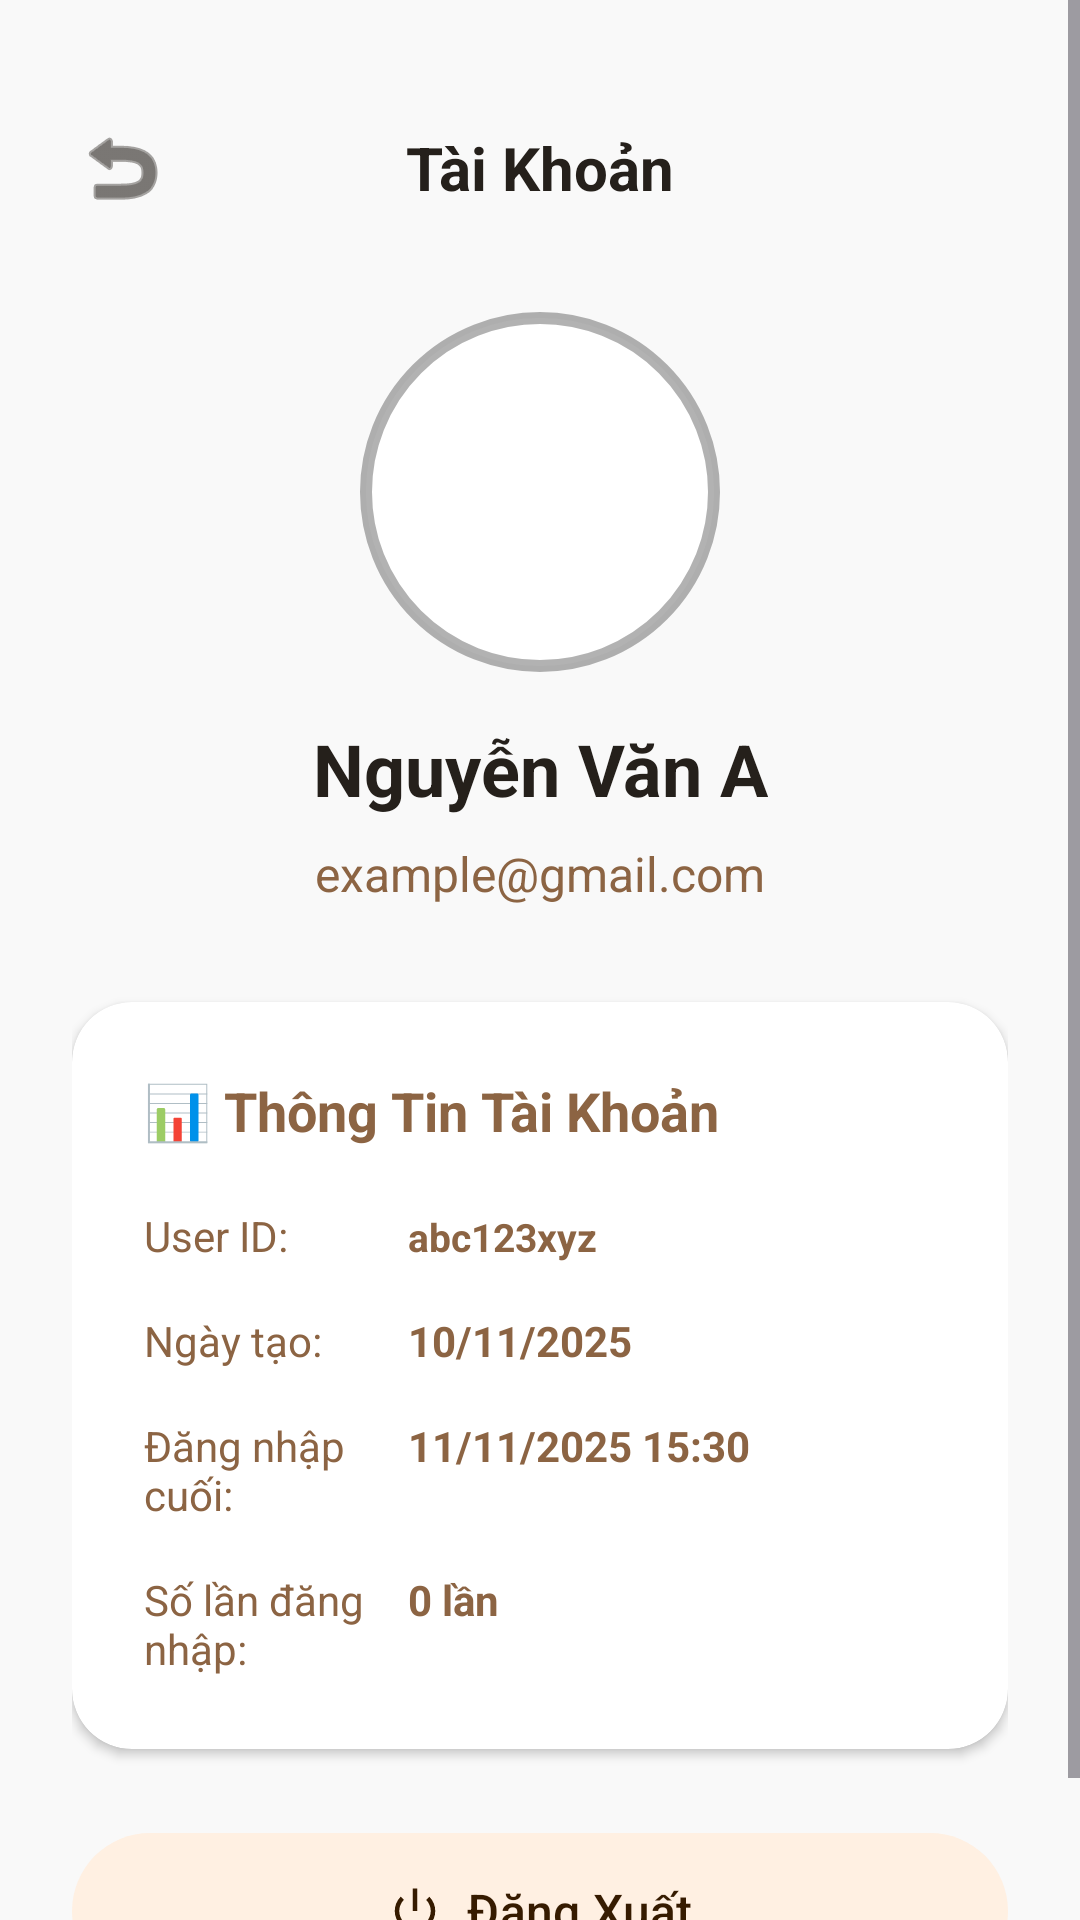

Here is an Android app screen rendered from its layout file. Give the layout XML and the strings, colors and styles it references.
<!-- AndroidManifest.xml: application theme Theme.TFLClassify -->
<!-- res/layout/fragment_profile.xml -->
<?xml version="1.0" encoding="utf-8"?>
<ScrollView xmlns:android="http://schemas.android.com/apk/res/android"
    xmlns:app="http://schemas.android.com/apk/res-auto"
    android:layout_width="match_parent"
    android:layout_height="match_parent"
    android:background="?attr/colorSurface"
    android:fillViewport="true">

    <androidx.constraintlayout.widget.ConstraintLayout
        android:layout_width="match_parent"
        android:layout_height="wrap_content"
        android:padding="24dp">

        
        <RelativeLayout
            android:id="@+id/headerLayout"
            android:layout_width="0dp"
            android:layout_height="?attr/actionBarSize"
            android:layout_marginStart="-16dp"
            android:layout_marginEnd="-16dp"
            android:paddingHorizontal="8dp"
            app:layout_constraintTop_toTopOf="parent"
            app:layout_constraintStart_toStartOf="parent"
            app:layout_constraintEnd_toEndOf="parent">

            <ImageButton
                android:id="@+id/ivBackButton"
                android:layout_width="48dp"
                android:layout_height="48dp"
                android:layout_centerVertical="true"
                android:layout_alignParentStart="true"
                android:src="@android:drawable/ic_menu_revert"
                android:background="?attr/selectableItemBackgroundBorderless"
                android:contentDescription="Quay lại"
                app:tint="?attr/colorOnSurface" />

            <TextView
                android:layout_width="wrap_content"
                android:layout_height="wrap_content"
                android:layout_centerInParent="true"
                android:text="Tài Khoản"
                android:textSize="20sp"
                android:textStyle="bold"
                android:textColor="?attr/colorOnSurface"/>

        </RelativeLayout>

        
        <ImageView
            android:id="@+id/ivUserPhoto"
            android:layout_width="120dp"
            android:layout_height="120dp"
            android:src="@drawable/ic_launcher_foreground"
            android:background="@drawable/shutter_button_background"
            android:padding="8dp"
            app:tint="?attr/colorPrimary"
            android:contentDescription="Ảnh đại diện"
            android:layout_marginTop="16dp"
            app:layout_constraintTop_toBottomOf="@id/headerLayout"
            app:layout_constraintStart_toStartOf="parent"
            app:layout_constraintEnd_toEndOf="parent"/>

        
        <TextView
            android:id="@+id/tvUserName"
            android:layout_width="wrap_content"
            android:layout_height="wrap_content"
            android:text="Nguyễn Văn A"
            android:textSize="24sp"
            android:textStyle="bold"
            android:textColor="?attr/colorOnSurface"
            android:layout_marginTop="16dp"
            app:layout_constraintTop_toBottomOf="@id/ivUserPhoto"
            app:layout_constraintStart_toStartOf="parent"
            app:layout_constraintEnd_toEndOf="parent"/>

        
        <TextView
            android:id="@+id/tvUserEmail"
            android:layout_width="wrap_content"
            android:layout_height="wrap_content"
            android:text="example@gmail.com"
            android:textSize="16sp"
            android:textColor="?attr/colorOnSurfaceVariant"
            android:layout_marginTop="8dp"
            app:layout_constraintTop_toBottomOf="@id/tvUserName"
            app:layout_constraintStart_toStartOf="parent"
            app:layout_constraintEnd_toEndOf="parent"/>

        
        <androidx.cardview.widget.CardView
            android:id="@+id/cardUserInfo"
            android:layout_width="0dp"
            android:layout_height="wrap_content"
            android:layout_marginTop="32dp"
            app:cardCornerRadius="20dp"
            app:cardElevation="2dp"
            app:cardBackgroundColor="?attr/colorSurfaceVariant"
            app:layout_constraintTop_toBottomOf="@id/tvUserEmail"
            app:layout_constraintStart_toStartOf="parent"
            app:layout_constraintEnd_toEndOf="parent">

            <LinearLayout
                android:layout_width="match_parent"
                android:layout_height="wrap_content"
                android:orientation="vertical"
                android:padding="24dp">

                <TextView
                    android:layout_width="wrap_content"
                    android:layout_height="wrap_content"
                    android:text="📊 Thông Tin Tài Khoản"
                    android:textSize="18sp"
                    android:textStyle="bold"
                    android:textColor="?attr/colorOnSurfaceVariant"/>

                
                <LinearLayout
                    android:layout_width="match_parent"
                    android:layout_height="wrap_content"
                    android:orientation="horizontal"
                    android:layout_marginTop="20dp">

                    <TextView
                        android:layout_width="0dp"
                        android:layout_height="wrap_content"
                        android:layout_weight="1"
                        android:text="User ID:"
                        android:textSize="14sp"
                        android:textColor="?attr/colorOnSurfaceVariant"/>

                    <TextView
                        android:id="@+id/tvUserId"
                        android:layout_width="0dp"
                        android:layout_height="wrap_content"
                        android:layout_weight="2"
                        android:text="abc123xyz"
                        android:textSize="13sp"
                        android:textStyle="bold"
                        android:textColor="?attr/colorOnSurfaceVariant"/>
                </LinearLayout>

                
                <LinearLayout
                    android:layout_width="match_parent"
                    android:layout_height="wrap_content"
                    android:orientation="horizontal"
                    android:layout_marginTop="16dp">

                    <TextView
                        android:layout_width="0dp"
                        android:layout_height="wrap_content"
                        android:layout_weight="1"
                        android:text="Ngày tạo:"
                        android:textSize="14sp"
                        android:textColor="?attr/colorOnSurfaceVariant"/>

                    <TextView
                        android:id="@+id/tvCreatedDate"
                        android:layout_width="0dp"
                        android:layout_height="wrap_content"
                        android:layout_weight="2"
                        android:text="10/11/2025"
                        android:textSize="14sp"
                        android:textStyle="bold"
                        android:textColor="?attr/colorOnSurfaceVariant"/>
                </LinearLayout>

                
                <LinearLayout
                    android:layout_width="match_parent"
                    android:layout_height="wrap_content"
                    android:orientation="horizontal"
                    android:layout_marginTop="16dp">

                    <TextView
                        android:layout_width="0dp"
                        android:layout_height="wrap_content"
                        android:layout_weight="1"
                        android:text="Đăng nhập cuối:"
                        android:textSize="14sp"
                        android:textColor="?attr/colorOnSurfaceVariant"/>

                    <TextView
                        android:id="@+id/tvLastLogin"
                        android:layout_width="0dp"
                        android:layout_height="wrap_content"
                        android:layout_weight="2"
                        android:text="11/11/2025 15:30"
                        android:textSize="14sp"
                        android:textStyle="bold"
                        android:textColor="?attr/colorOnSurfaceVariant"/>
                </LinearLayout>

                
                <LinearLayout
                    android:layout_width="match_parent"
                    android:layout_height="wrap_content"
                    android:orientation="horizontal"
                    android:layout_marginTop="16dp">

                    <TextView
                        android:layout_width="0dp"
                        android:layout_height="wrap_content"
                        android:layout_weight="1"
                        android:text="Số lần đăng nhập:"
                        android:textSize="14sp"
                        android:textColor="?attr/colorOnSurfaceVariant"/>

                    <TextView
                        android:id="@+id/tvLoginCount"
                        android:layout_width="0dp"
                        android:layout_height="wrap_content"
                        android:layout_weight="2"
                        android:text="0 lần"
                        android:textSize="14sp"
                        android:textStyle="bold"
                        android:textColor="?attr/colorOnSurfaceVariant"/>
                </LinearLayout>

            </LinearLayout>
        </androidx.cardview.widget.CardView>

        
        <com.google.android.material.button.MaterialButton
            android:id="@+id/btnLogout"
            android:layout_width="0dp"
            android:layout_height="60dp"
            android:layout_marginTop="24dp"
            android:text="Đăng Xuất"
            android:textSize="16sp"
            style="@style/Widget.Material3.Button.TonalButton"
            app:icon="@android:drawable/ic_lock_power_off"
            app:iconGravity="textStart"
            app:layout_constraintTop_toBottomOf="@id/cardUserInfo"
            app:layout_constraintStart_toStartOf="parent"
            app:layout_constraintEnd_toEndOf="parent"/>

    </androidx.constraintlayout.widget.ConstraintLayout>
</ScrollView>
<!-- resources referenced by this layout -->
<resources>
  <!-- drawable ic_launcher_foreground: webp bitmap (mipmap-hdpi, 33318 bytes) -->
  <!-- drawable shutter_button_background (drawable) -->
  <?xml version="1.0" encoding="utf-8"?>
  <shape xmlns:android="http://schemas.android.com/apk/res/android"
      android:shape="oval">
      
      <solid android:color="?attr/colorOnPrimary" />
      
      <stroke
          android:width="4dp"
          android:color="#4D000000" /> 
  </shape>
  <style name="Theme.TFLClassify" parent="Theme.Material3.DayNight.NoActionBar">
          
          <item name="colorPrimary">@color/brand_dark_brown</item> 
          <item name="colorOnPrimary">@color/brand_white</item> 
          <item name="colorPrimaryContainer">@color/brand_cream</item> 
          <item name="colorOnPrimaryContainer">@color/brand_dark_brown</item> 
  
          
          <item name="colorSecondary">@color/brand_medium_brown</item> 
          <item name="colorOnSecondary">@color/brand_white</item> 
          <item name="colorSecondaryContainer">@color/brand_cream</item> 
          <item name="colorOnSecondaryContainer">@color/brand_dark_brown</item> 
  
          
          <item name="colorTertiary">@color/brand_medium_brown</item> 
          <item name="colorOnTertiary">@color/brand_white</item> 
          <item name="colorTertiaryContainer">@color/brand_cream</item> 
          <item name="colorOnTertiaryContainer">@color/brand_dark_brown</item> 
  
          
          <item name="colorError">@color/brand_red_error</item> 
          <item name="colorOnError">@color/brand_white</item> 
          <item name="colorErrorContainer">@color/brand_cream</item> 
          <item name="colorOnErrorContainer">@color/brand_red_error</item> 
  
          
          <item name="android:colorBackground">@color/brand_light_gray</item> 
          <item name="colorOnBackground">@color/brand_dark_gray</item> 
          <item name="colorSurface">@color/brand_light_gray</item> 
          <item name="colorOnSurface">@color/brand_dark_gray</item> 
          <item name="colorSurfaceVariant">@color/brand_white</item> 
          <item name="colorOnSurfaceVariant">@color/brand_medium_brown</item> 
  
          
          <item name="colorOutline">@color/brand_medium_brown</item> 
  
          
          <item name="android:statusBarColor">?attr/colorSurface</item>
          
          <item name="android:windowLightStatusBar">true</item>
      </style>
  <color name="brand_dark_brown">#361b00</color>
  <color name="brand_white">#ffffff</color>
  <color name="brand_cream">#fff0e2</color>
  <color name="brand_medium_brown">#8c6443</color>
  <color name="brand_red_error">#ef2945</color>
  <color name="brand_light_gray">#f9f9f9</color>
  <color name="brand_dark_gray">#25201b</color>
</resources>
